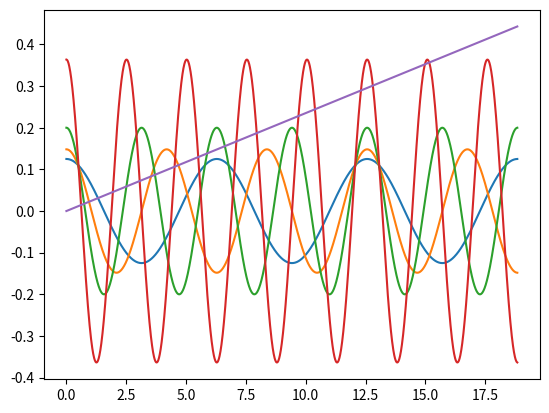

Reproduce this figure in Python.
# second_ordr_osc.py

#Graph second order ODE oscillation

import numpy as np
import matplotlib.pyplot as plt

def ODE(inputFrequency, natrualFrequenay, t):
    """ Assumes inputFrequency and natrualFrequenay
    is a positive real number and t is time.    
    Return amplitue as its time."""
    if inputFrequency != natrualFrequenay:
        # (D^2 + natrualFrequenay^2) = cos(inputFrequency * t)
        return np.cos(inputFrequency * t)/(natrualFrequenay**2 - inputFrequency**2) 
    else:
        return (t * np.sin(natrualFrequenay)) /(2 * natrualFrequenay) 

def GetDampLine(natrualFrequenay, t):
    """ Assumes a natrualFrequenay is positive real number
    and t is time. 
    Return Damped line when pure oscillation. """
    return (t/2*natrualFrequenay)

#test code
#Get value of Resonance
omega0 = 3.0  # Natural Frequency
# Input Frequency
omega1 = 1; stop_omega1 = omega0; delta_omega1 = 0.5
# Time 
time = np.arange(0, 6*np.pi, 0.01)
# Save result
ODEResult = dict()
#Loop for change input frequency
while omega1 <= omega0:
    # print(omega1)
    # Get date from time.
    result = [] 
    for t in time:
        result.append(ODE(omega1, omega0, t))
    ODEResult.update({"Input Frequency {:2.1f}".format(omega1) : result})     
    # # Get Demped line when input Frequency == natural frequency
    # if omega1 == omega0:
    #     result = []
    #     for t in time:
    #         result.append(GetDampLine(omega0, t))
    #     ODEResult.update({"Damped Line" : result})     
    print(omega1)    
    omega1 = omega1 + delta_omega1
    omega1 = round(omega1, 2)
# Plot
# Extract Keys
for key in ODEResult.keys():
    plt.plot(time, ODEResult[key])
plt.show()

# There is homogeneous equations, so, It can not be show correct graph 
